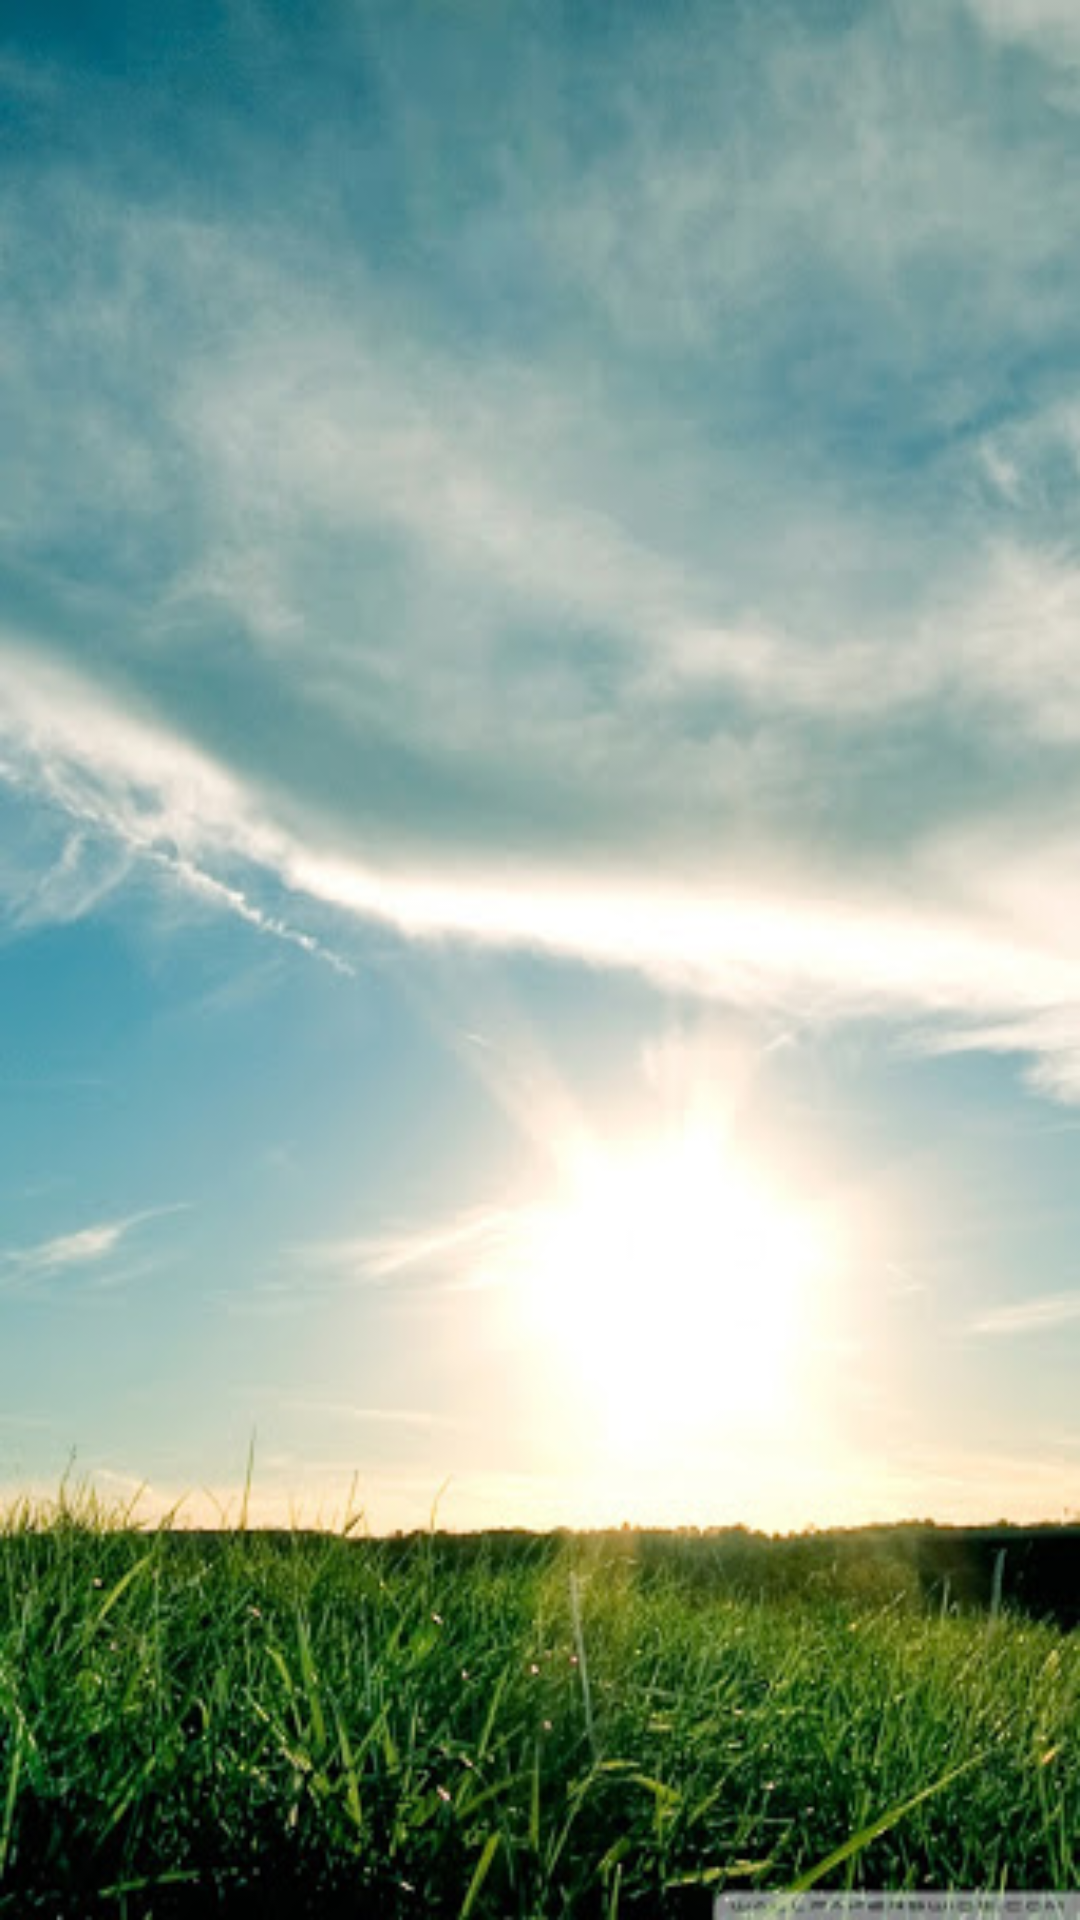

Here is an Android app screen rendered from its layout file. Give the layout XML and the strings, colors and styles it references.
<!-- AndroidManifest.xml: activity theme AppTheme.NoActionBar -->
<!-- res/layout/activity_weather.xml -->
<RelativeLayout xmlns:android="http://schemas.android.com/apk/res/android"
    xmlns:tools="http://schemas.android.com/tools"
    android:layout_width="match_parent"
    android:layout_height="match_parent"
    android:background="@drawable/unnamed"
    android:padding="20dp">

    <TextView
        android:id="@+id/city_field"
        android:layout_width="wrap_content"
        android:layout_height="wrap_content"
        android:layout_alignParentTop="true"
        android:layout_centerHorizontal="true"
        android:textColor="#000000"
        android:textAppearance="?android:attr/textAppearanceLarge" />

    <TextView
        android:id="@+id/updated_field"
        android:layout_width="wrap_content"
        android:layout_height="wrap_content"
        android:layout_below="@+id/city_field"
        android:layout_centerHorizontal="true"
        android:textColor="#000000"
        android:textAppearance="?android:attr/textAppearanceMedium"
        android:textSize="13sp" />

    <ImageView
        android:id="@+id/weather_icon"
        android:layout_width="wrap_content"
        android:layout_height="wrap_content"
        android:layout_centerVertical="true"
        android:layout_centerHorizontal="true"
        android:textColor="#000000"        android:textAppearance="?android:attr/textAppearanceLarge"
        android:textSize="90sp"
        />

    <TextView
        android:id="@+id/current_temperature_field"
        android:layout_width="wrap_content"
        android:layout_height="wrap_content"
        android:layout_centerHorizontal="true"
        android:textColor="#000000"        android:textAppearance="?android:attr/textAppearanceLarge"
        android:textSize="50sp"
        android:layout_below="@id/pressure_field"
        android:layout_marginTop="20dp"/>

    <TextView
        android:id="@+id/details_field"
        android:layout_width="wrap_content"
        android:layout_height="wrap_content"
        android:layout_below="@+id/weather_icon"
        android:layout_centerHorizontal="true"
        android:textColor="#000000"
        android:textAppearance="?android:attr/textAppearanceMedium"
        />
    <TextView
        android:id="@+id/humidity_field"
        android:layout_width="wrap_content"
        android:layout_height="wrap_content"
        android:layout_below="@+id/details_field"
        android:layout_centerHorizontal="true"
        android:textColor="#000000"
        android:textAppearance="?android:attr/textAppearanceMedium"
        />
    <TextView
        android:id="@+id/pressure_field"
        android:layout_width="wrap_content"
        android:layout_height="wrap_content"
        android:layout_below="@+id/humidity_field"
        android:layout_centerHorizontal="true"
        android:textColor="#000000"
        android:textAppearance="?android:attr/textAppearanceMedium"
        />

</RelativeLayout>
<!-- resources referenced by this layout -->
<resources>
  <!-- drawable unnamed: jpg bitmap (drawable-xhdpi, 43331 bytes) -->
  <style name="AppTheme.NoActionBar">
          <item name="windowActionBar">false</item>
          <item name="windowNoTitle">true</item>
      </style>
</resources>
